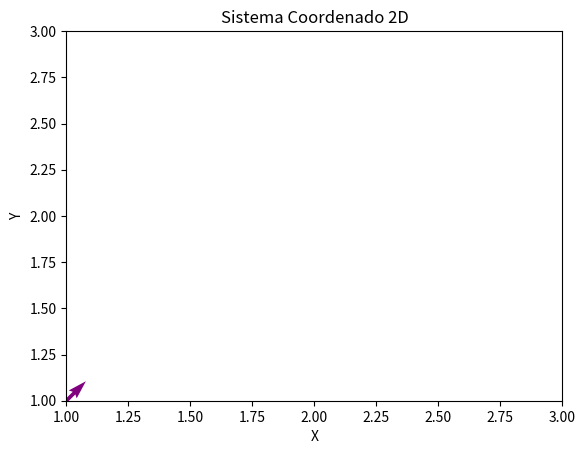

The script that saved this image:
import matplotlib.pyplot as ploit

# Obtener las coordenadas del usuario
x1 = 1
y1 = 1
x2 = 3
y2 = 3

# Crear la figura y los ejes 3D
figura = ploit.figure()
axes = figura.add_subplot(111)

# Dibujar el vector
axes.quiver(x1, y1, x2, y2, color='purple')

# Establecer los límites de los ejes
max_coord = max(x1, y1 , x2, y2)
axes.set_xlim([x1, x2])
axes.set_ylim([y1, y2])

# Etiquetar los ejes
axes.set_xlabel('X')
axes.set_ylabel('Y')

# Título de la gráfica
ploit.title('Sistema Coordenado 2D')

# Mostrar la gráfica
ploit.show()
